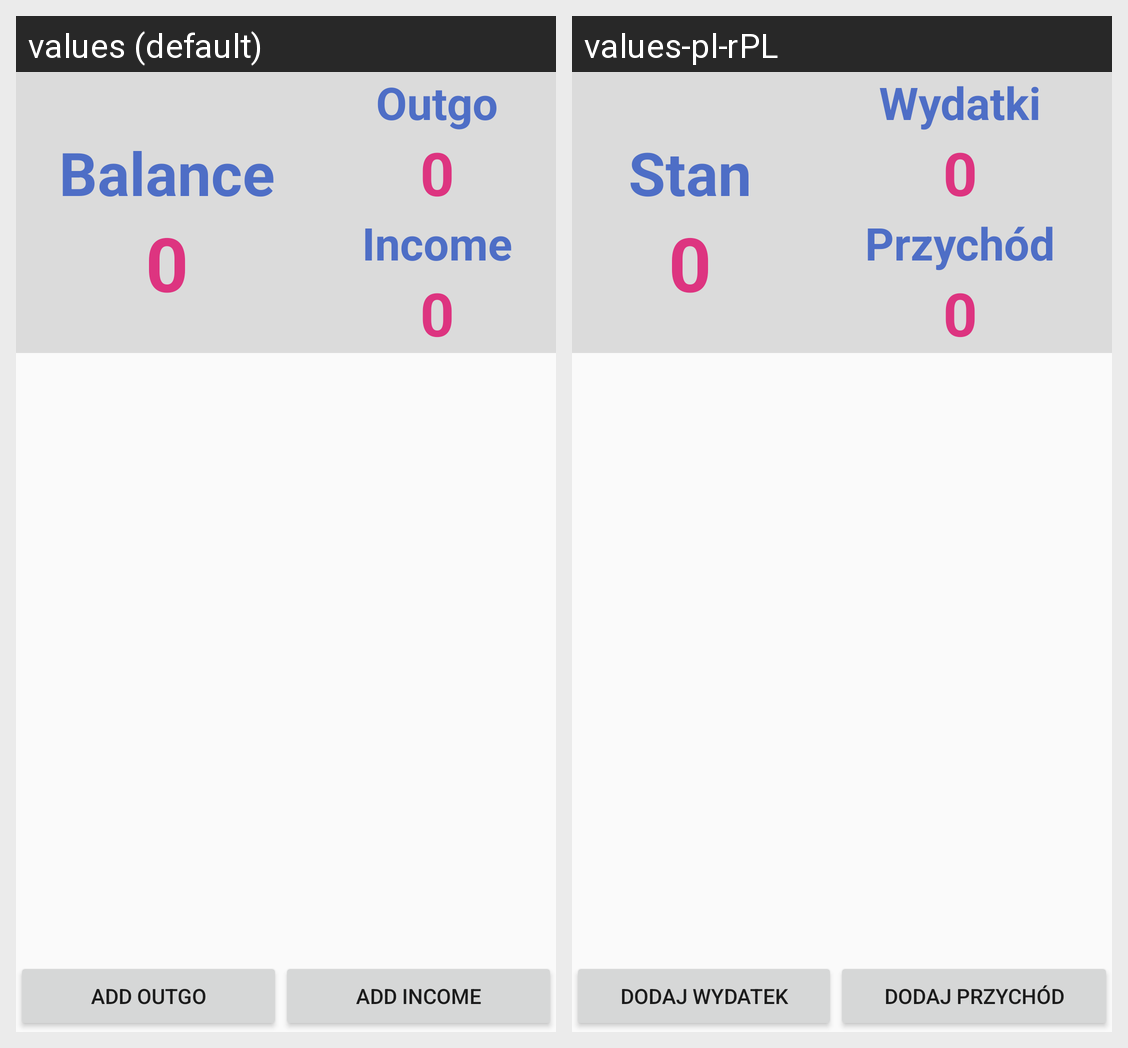

This grid shows one Android layout under two languages. Give, for every string resource on the screen, its name, the default text and each shown locale's text.
Android screen res/layout/activity_main.xml rendered under 2 locales, left to right: values (default), values-pl-rPL. Device: Nexus 5 (rendered at 1080×1920; each locale shown at half size, 540×960, under a caption strip naming it); theme AppTheme.
Strings drawn on this screen, with the default value and each locale's value (text and hints the layout hard-codes, and strings that could not be matched under every locale, appear in the picture but are not listed):

balance
  values: Balance
  values-pl-rPL: Stan

outgo
  values: Outgo
  values-pl-rPL: Wydatki

income
  values: Income
  values-pl-rPL: Przychód

add_outgo
  values: Add outgo
  values-pl-rPL: Dodaj wydatek

add_income
  values: Add income
  values-pl-rPL: Dodaj przychód
